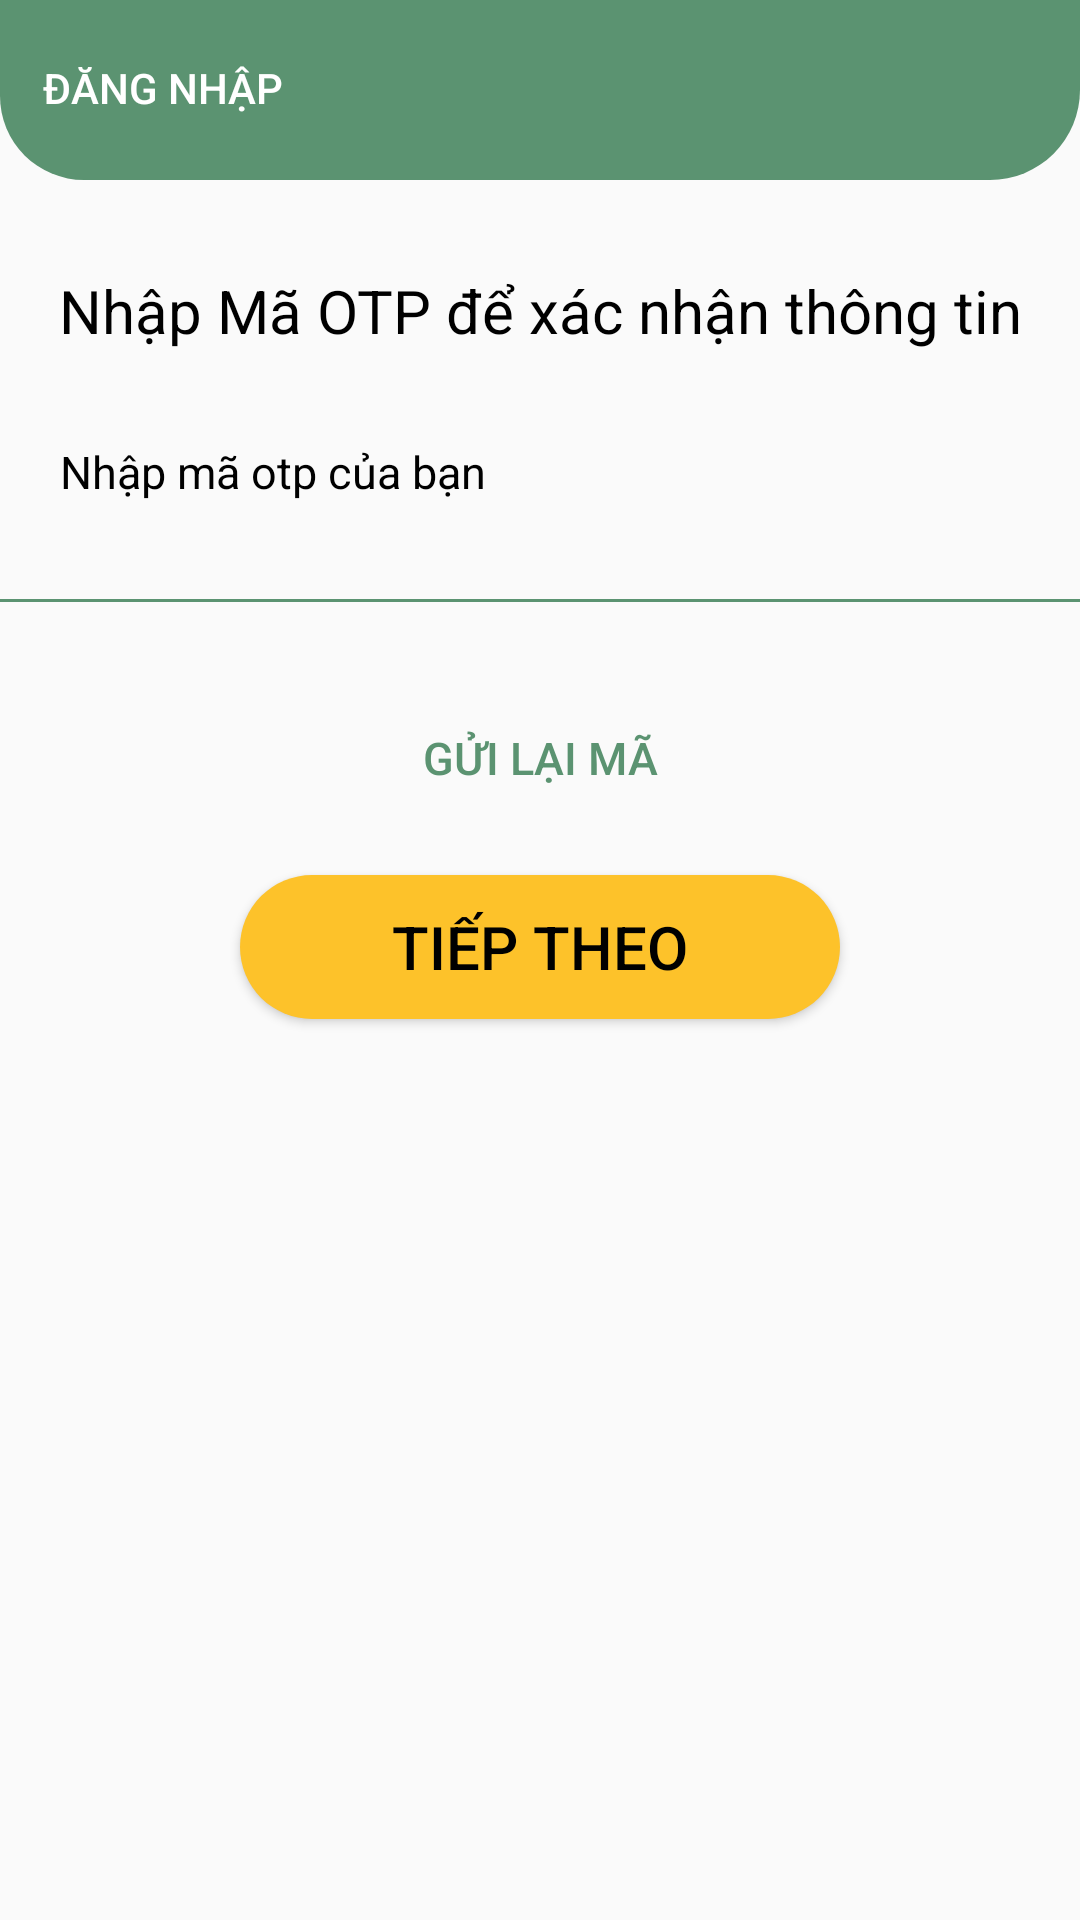

The Android layout XML behind this screen, and the referenced resources:
<!-- AndroidManifest.xml: application theme Theme.ProjectVer3 -->
<!-- res/layout/activity_otp.xml -->
<?xml version="1.0" encoding="utf-8"?>
<LinearLayout xmlns:android="http://schemas.android.com/apk/res/android"
    xmlns:app="http://schemas.android.com/apk/res-auto"
    xmlns:tools="http://schemas.android.com/tools"
    android:layout_width="match_parent"
    android:layout_height="match_parent"
    tools:context=".login.otpActivity"
    android:orientation="vertical">

    
    <LinearLayout
        android:layout_width="match_parent"
        android:layout_height="wrap_content"
        android:layout_weight="1"
        android:orientation="vertical">
        <TextView style="@style/header" />

        <Button
            android:id="@+id/btnBack"
            style="@style/btnBackLogin"
            android:text="@string/btnLogin"
            android:background="?android:attr/selectableItemBackground"/>
    </LinearLayout>

    <LinearLayout
        android:layout_width="match_parent"
        android:layout_height="wrap_content"
        android:layout_weight="10"
        android:orientation="vertical">

        <TextView
            android:text="@string/otpTitle"
            style="@style/textViewNoti"/>
        <TextView
            style="@style/textviewTitle"
            android:text="@string/sOTP" />
        <EditText
            android:id="@+id/edtOtp"
            style="@style/edtInputInfor"/>
        <Button
            android:id="@+id/btnReOtp"
            android:text="@string/missOTP"
            style="@style/btnregister"
            android:background="?android:attr/selectableItemBackground" />
        <Button
            android:id="@+id/btnOtpGui"
            android:layout_marginTop="15dp"
            android:text="@string/sNext"
            style="@style/btnlogin"></Button>
    </LinearLayout>
    <ProgressBar
        android:id="@+id/progressBar"
        android:layout_width="30dp"
        android:layout_height="30dp"
        android:layout_gravity="center|bottom"
        android:layout_marginBottom="20dp"
        android:visibility="gone" />
</LinearLayout>
<!-- resources referenced by this layout -->
<resources>
  <string name="btnLogin">Đăng nhập</string>
  <string name="missOTP">Gửi lại mã</string>
  <string name="otpTitle">Nhập Mã OTP để xác nhận thông tin</string>
  <string name="sNext">Tiếp theo</string>
  <string name="sOTP">Nhập mã otp của bạn</string>
  <style name="btnBackLogin">
          <item name="android:drawableLeft">@drawable/back</item>
          <item name="android:textColor">#FFFFFF</item>
          <item name="android:layout_width">wrap_content</item>
          <item name="android:layout_height">wrap_content</item>
          <item name="android:layout_marginTop">-55dp</item>
          <item name="android:layout_marginLeft">10dp</item>
      </style>
  <style name="btnlogin">
          <item name="android:textSize">20dp</item>
          <item name="android:layout_height">wrap_content</item>
          <item name="android:layout_width">200dp</item>
          <item name="android:background">@drawable/bg_btnlogin</item>
          <item name="android:textColor">#000</item>
          <item name="android:layout_marginTop">50dp</item>
          <item name="android:layout_gravity">center</item>
  
      </style>
  <style name="edtInputInfor">
          <item name="android:layout_gravity">center</item>
          <item name="android:layout_width">380dp</item>
          <item name="android:layout_height">wrap_content</item>
          <item name="android:backgroundTint">#5B9371</item>
      </style>
  <style name="header">
          <item name="android:layout_width">match_parent</item>
          <item name="android:layout_height">60dp</item>
          <item name="android:background">@drawable/bg_tvheader</item>
          <item name="android:textSize">18dp</item>
          <item name="android:textStyle">bold</item>
          <item name="android:paddingTop">18dp</item>
          <item name="android:paddingLeft">20dp</item>
          <item name="android:textColor">#FFFFFF</item>
      </style>
  <style name="textViewNoti">
          <item name="android:layout_gravity">center</item>
          <item name="android:layout_width">350dp</item>
          <item name="android:layout_height">wrap_content</item>
          <item name="android:gravity">center</item>
          <item name="android:textColor">#000</item>
          <item name="android:textSize">20sp</item>
      </style>
  <style name="textviewTitle">
          <item name="android:layout_width">match_parent</item>
          <item name="android:layout_height">wrap_content</item>
          <item name="android:gravity">left</item>
          <item name="android:textColor">#000</item>
          <item name="android:textSize">15sp</item>
          <item name="android:paddingLeft">20dp</item>
          <item name="android:paddingTop">30dp</item>
      </style>
  <style name="Theme.ProjectVer3" parent="Base.Theme.ProjectVer3" />
  
      //
  <!-- drawable bg_btnlogin (drawable) -->
  <?xml version="1.0" encoding="utf-8"?>
  <shape xmlns:android="http://schemas.android.com/apk/res/android">
      <solid android:color="#fdc22a"></solid>
  
      <corners android:radius="1000dp"></corners>
  
      <stroke
          android:width="0dp"
          android:color="#fff"></stroke>
  
  </shape>
  <!-- drawable bg_tvheader (drawable) -->
  <?xml version="1.0" encoding="utf-8"?>
  <shape xmlns:android="http://schemas.android.com/apk/res/android">
      <solid android:color="@color/bg_navbar"></solid>
  
      <corners
          android:bottomLeftRadius="28dp"
          android:bottomRightRadius="30dp"></corners>
  
      <stroke
          android:width="0dp"
          android:color="@color/bg_navbar"></stroke>
  </shape>
  <color name="bg_navbar">#5B9371</color>
  <color name="green">#5B9371</color>
  <color name="white">#FFFFFFFF</color>
  <color name="teal_200">#FF03DAC5</color>
  <color name="teal_700">#FF018786</color>
  <color name="black">#FF000000</color>
</resources>
